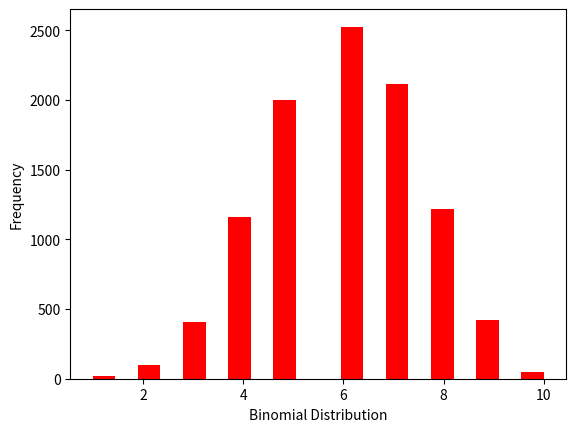

This chart was generated by the following Python code:
# import packages
import seaborn as sns
import matplotlib.pyplot as plt
import numpy as np

# generate data
# n== number of trials,p== probability of each trial
n, p = 10, .6
data = np.random.binomial(n, p, 10000)

# plotting a histogram
ax = sns.distplot(data,
				bins=20,
				kde=False,
				color='red',
				hist_kws={"linewidth": 15, 'alpha': 1})
ax.set(xlabel='Binomial Distribution', ylabel='Frequency')

plt.show()
